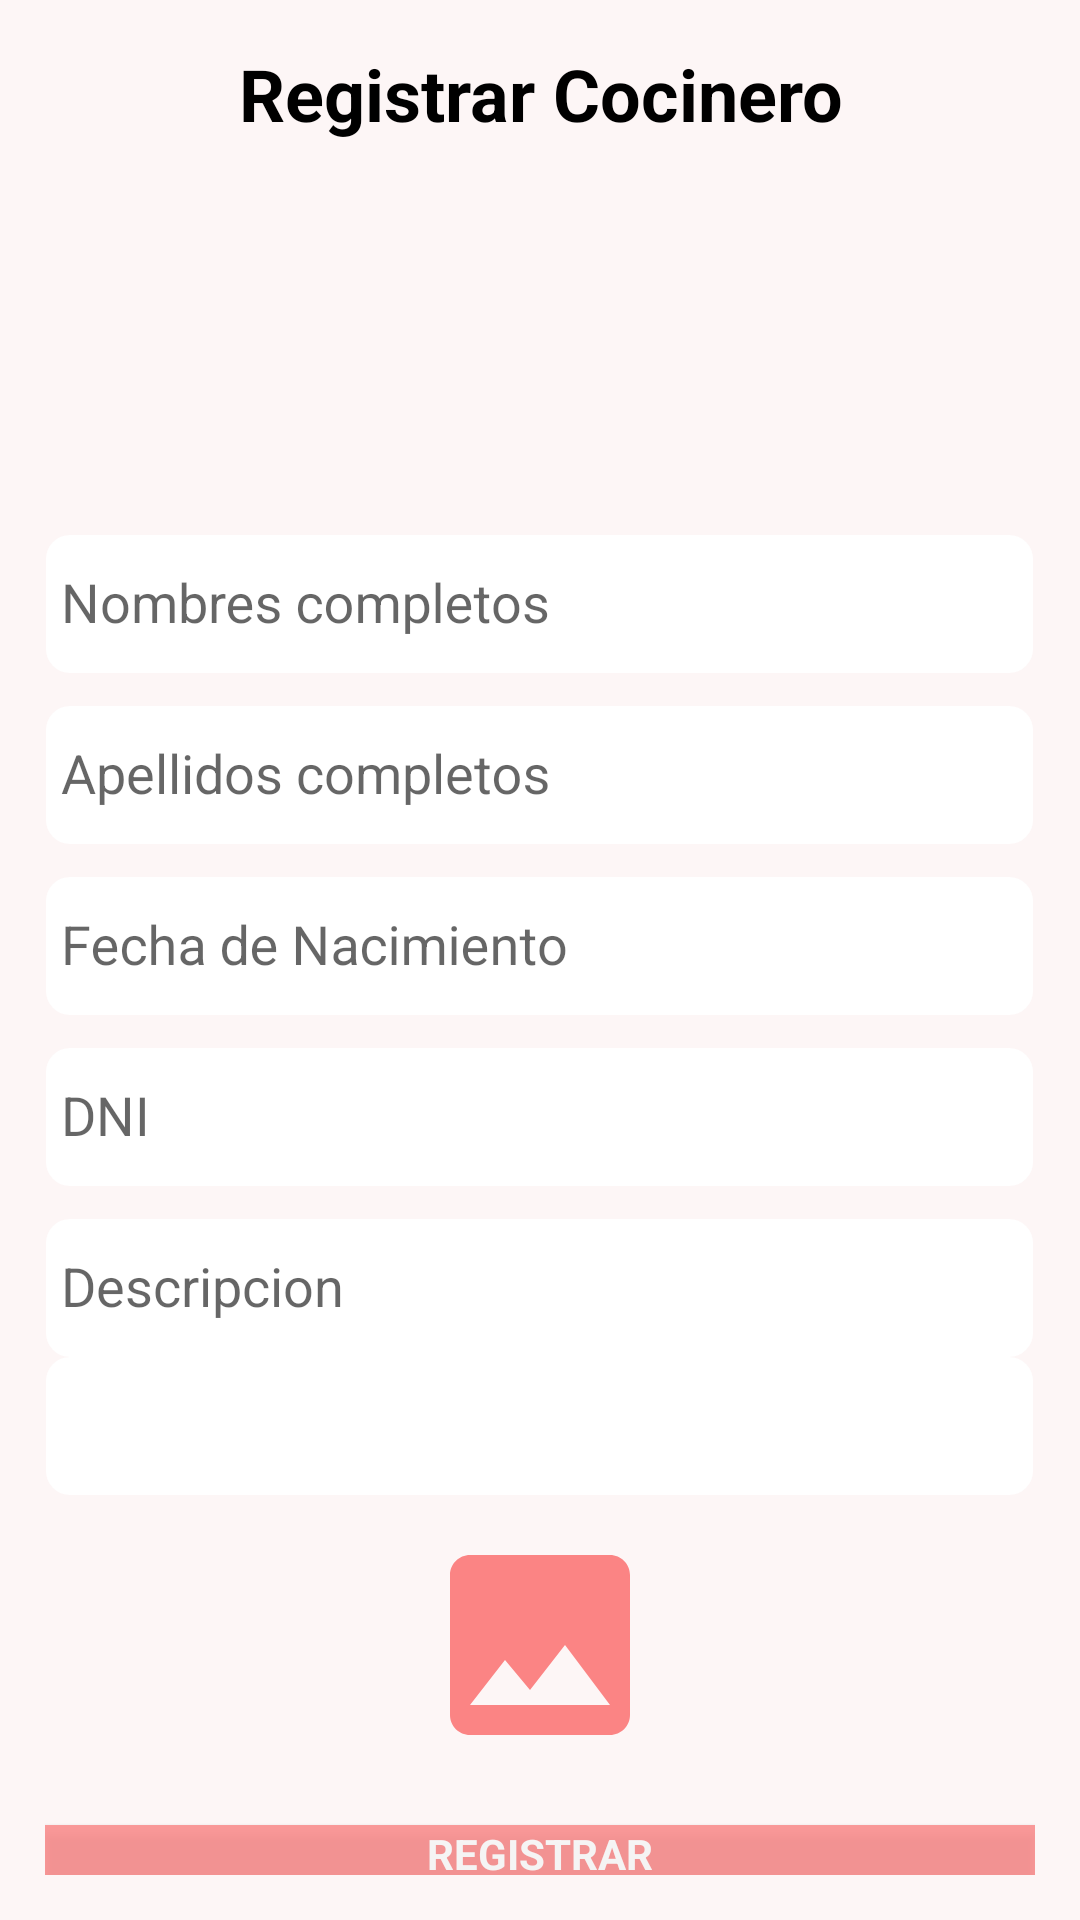

Write the Android layout XML for this screen, with the resource values it uses.
<!-- AndroidManifest.xml: application theme AppTheme -->
<!-- res/layout/activity_agregar_cocina.xml -->
<?xml version="1.0" encoding="utf-8"?>
<androidx.constraintlayout.widget.ConstraintLayout
    xmlns:android="http://schemas.android.com/apk/res/android"
    xmlns:app="http://schemas.android.com/apk/res-auto"
    xmlns:tools="http://schemas.android.com/tools"
    android:layout_width="match_parent"
    android:layout_height="match_parent"
    android:background="@color/_bg__sign_in_color"
    tools:context=".Categorias.Empleados.Cocina.AgregarCocina">

    <androidx.appcompat.widget.LinearLayoutCompat
        android:layout_width="match_parent"
        android:layout_height="wrap_content"
        android:orientation="vertical"
        android:padding="15dp"
        tools:ignore="MissingConstraints">

        <TextView
            android:layout_width="match_parent"
            android:layout_height="wrap_content"
            android:text="@string/RegistroTXTCocina"
            android:fontFamily="arial"
            android:gravity="center"
            android:textColor="#000"
            android:textStyle="bold"
            android:textSize="24sp"/>

        <androidx.appcompat.widget.AppCompatImageView
            android:layout_width="100dp"
            android:layout_height="100dp"
            android:layout_gravity="center"
            android:src="@drawable/admin2"
            android:layout_marginTop="20dp"/>

        <com.google.android.material.textfield.TextInputLayout
            android:layout_width="match_parent"
            android:layout_height="wrap_content"
            android:gravity="center">

            <EditText
                android:id="@+id/Nombres"
                android:background="@drawable/rectangle_2_ek1_shape"
                android:layout_marginStart="0dp"
                android:layout_marginTop="0dp"
                android:layout_width="329dp"
                android:layout_height="46dp"
                android:hint="@string/Nombres"
                android:paddingStart="5dp"
                android:inputType="textCapWords|textAutoCorrect"/>

        </com.google.android.material.textfield.TextInputLayout>

        <com.google.android.material.textfield.TextInputLayout
            android:layout_width="match_parent"
            android:layout_height="wrap_content"
            android:gravity="center">

            <EditText
                android:id="@+id/Apellidos"
                android:background="@drawable/rectangle_2_ek1_shape"
                android:layout_marginStart="0dp"
                android:layout_marginTop="0dp"
                android:layout_width="329dp"
                android:layout_height="46dp"
                android:hint="@string/Apellidos"
                android:paddingStart="5dp"
                android:inputType="textCapWords|textAutoCorrect"/>

        </com.google.android.material.textfield.TextInputLayout>

        <com.google.android.material.textfield.TextInputLayout
            android:layout_width="match_parent"
            android:layout_height="wrap_content"
            android:gravity="center">

            <EditText
                android:id="@+id/FechaNacimiento"
                android:background="@drawable/rectangle_2_ek1_shape"
                android:layout_marginStart="0dp"
                android:layout_marginTop="0dp"
                android:layout_width="329dp"
                android:layout_height="46dp"
                android:hint="@string/FechaNacimiento"
                android:paddingStart="5dp"/>

        </com.google.android.material.textfield.TextInputLayout>

        <com.google.android.material.textfield.TextInputLayout
            android:layout_width="match_parent"
            android:layout_height="wrap_content"
            android:gravity="center">

            <EditText
                android:id="@+id/Dni"
                android:background="@drawable/rectangle_2_ek1_shape"
                android:layout_marginStart="0dp"
                android:layout_marginTop="0dp"
                android:layout_width="329dp"
                android:layout_height="46dp"
                android:hint="@string/Dni"
                android:inputType="number"
                android:paddingStart="5dp"/>

        </com.google.android.material.textfield.TextInputLayout>

        <com.google.android.material.textfield.TextInputLayout
            android:layout_width="match_parent"
            android:layout_height="wrap_content"
            android:gravity="center">

            <EditText
                android:id="@+id/Descripcion"
                android:background="@drawable/rectangle_2_ek1_shape"
                android:layout_marginStart="0dp"
                android:layout_marginTop="0dp"
                android:layout_width="329dp"
                android:layout_height="46dp"
                android:hint="@string/Descripcion"
                android:paddingStart="5dp"
                android:inputType="textCapWords|textAutoCorrect"/>

        </com.google.android.material.textfield.TextInputLayout>

        <com.google.android.material.textfield.TextInputLayout
            android:layout_width="match_parent"
            android:layout_height="wrap_content"
            android:gravity="center">

            <Spinner
                android:id="@+id/usuarioEmpleado"
                android:background="@drawable/rectangle_2_ek1_shape"
                android:layout_marginStart="0dp"
                android:layout_marginTop="0dp"
                android:layout_width="329dp"
                android:layout_height="46dp"
                android:padding="5dp"
                android:layout_weight="1"/>
        </com.google.android.material.textfield.TextInputLayout>

        <com.google.android.material.textfield.TextInputLayout
            android:layout_width="match_parent"
            android:layout_height="wrap_content">

            <androidx.appcompat.widget.AppCompatImageView
                android:id="@+id/ImagenAgregarCocina"
                android:layout_width="80dp"
                android:layout_height="80dp"
                android:src="@drawable/imagen_icon"
                android:layout_gravity="center"
                android:layout_marginTop="10dp"/>
        </com.google.android.material.textfield.TextInputLayout>

        <Button
            android:id="@+id/Registrar"
            android:layout_width="match_parent"
            android:layout_height="wrap_content"
            android:background="@color/ellipse_4_color"
            android:alpha="0.8"
            android:text="@string/Registrar"
            android:textColor="@color/sign_up_color"
            android:fontFamily="arial"
            android:textStyle="bold"
            android:layout_marginTop="20dp"/>

    </androidx.appcompat.widget.LinearLayoutCompat>

</androidx.constraintlayout.widget.ConstraintLayout>
<!-- resources referenced by this layout -->
<resources>
  <color name="_bg__sign_in_color">#FDF6F6</color>
  <color name="ellipse_4_color">#FB8484</color>
  <color name="sign_up_color">#FFFFFF</color>
  <!-- drawable imagen_icon (drawable-anydpi) -->
  <vector xmlns:android="http://schemas.android.com/apk/res/android"
      android:width="24dp"
      android:height="24dp"
      android:viewportWidth="24"
      android:viewportHeight="24"
      android:tint="#FB8484">
    <path
        android:fillColor="@android:color/white"
        android:pathData="M21,19V5c0,-1.1 -0.9,-2 -2,-2H5c-1.1,0 -2,0.9 -2,2v14c0,1.1 0.9,2 2,2h14c1.1,0 2,-0.9 2,-2zM8.5,13.5l2.5,3.01L14.5,12l4.5,6H5l3.5,-4.5z"/>
  </vector>
  <!-- drawable rectangle_2_ek1_shape (drawable) -->
  <?xml version="1.0" encoding="utf-8"?>
  <shape xmlns:android="http://schemas.android.com/apk/res/android"
  	android:shape="rectangle" >
  	<corners android:radius="8dp" />
  	<solid android:color="@color/sign_up_color" />
  </shape>
  <string name="Apellidos">Apellidos completos</string>
  <string name="Descripcion">Descripcion</string>
  <string name="Dni">DNI</string>
  <string name="FechaNacimiento">Fecha de Nacimiento</string>
  <string name="Nombres">Nombres completos</string>
  <string name="Registrar">Registrar</string>
  <string name="RegistroTXTCocina">Registrar Cocinero</string>
  <style name="AppTheme" parent="Theme.AppCompat.Light.DarkActionBar">
          
          <item name="colorPrimary">@color/ellipse_4_color</item>
          <item name="colorPrimaryDark">@color/ellipse_4_color2</item>
          <item name="colorAccent">@color/colorAccent</item>
      </style>
  <color name="ellipse_4_color2">#FB8499</color>
  <color name="colorAccent">#D81B60</color>
</resources>
